The GitHub repository Grace-Hephzibah/Automobile-Parts-Classifier contains a labelled image folder "data-split" with 14 categories: bevel gear, bearing, clutch, cylincer, filter, fuel tank, helical gear, piston, rack and pinion, shock absorber, spark plug, spur gear, valve, wheel. Examples follow, each with its label.

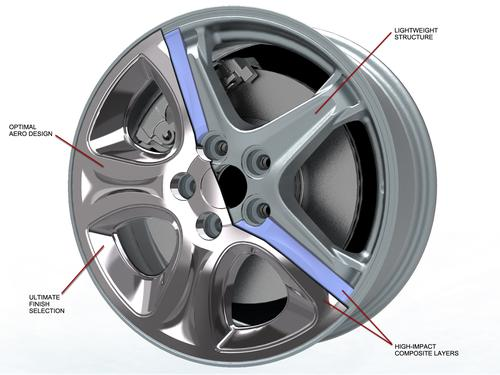
Label: wheel

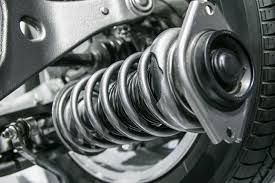
Label: shock absorber

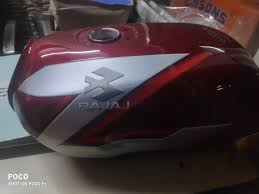
Label: fuel tank

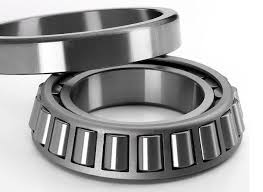
Label: bearing

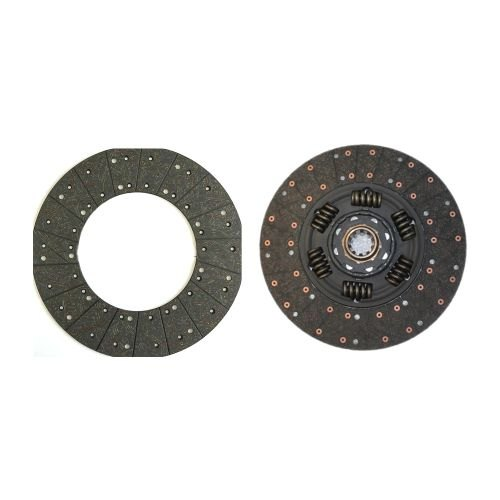
Label: clutch

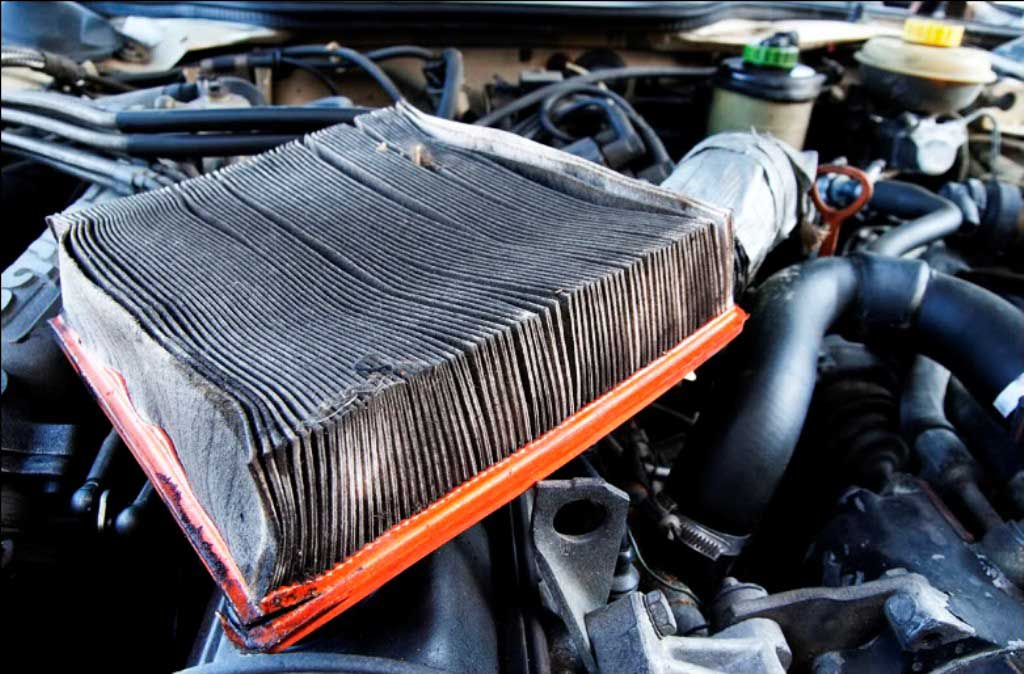
Label: filter
